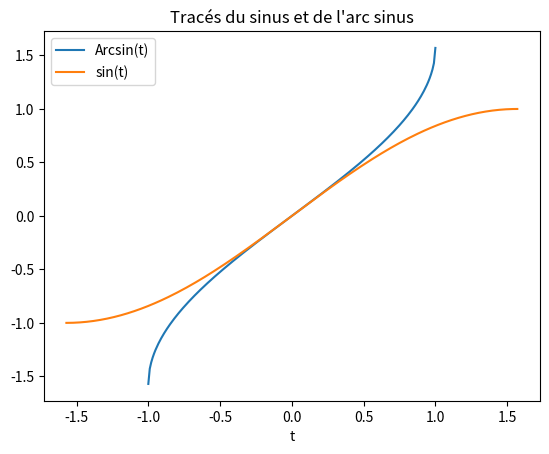

Write Python code to recreate this figure.
import matplotlib.pyplot as plt

# Un premier tracé

plt.clf() # On efface

x = [0,0,1,2,2]
y = [0,2,1,2,0]

plt.plot(x,y)
plt.savefig("ex_plot_1.png")

# En réglant la fenêtre

plt.clf() # On efface

x = [0,0,1,2,2]
y = [0,2,1,2,0]

plt.plot(x,y)
plt.axis([-1,3,-1,3])
plt.savefig("ex_plot_2.png")

# On représente les points

plt.clf() # On efface

x = [0,0,1,2,2]
y = [0,2,1,2,0]

plt.plot(x,y,marker='x')
plt.axis([-1,3,-1,3])
plt.savefig("ex_plot_3.png")

# Pour tracer un nuage de points

plt.clf() # On efface

x = [0,0,1,2,2]
y = [0,2,1,2,0]

plt.plot(x,y,linestyle = '',marker='x')
plt.axis([-1,3,-1,3])
plt.savefig("ex_plot_4.png")

# Pour superposer deux tracés

plt.clf() # On efface

x = [0,0,1,2,2]
y = [0,2,1,2,0]

plt.plot(x,y,linestyle = '',marker='x')
plt.plot([-3,3],[-3,3])
plt.axis([-1,3,-1,3])
plt.savefig("ex_plot_5.png")

# Pour tracer des fonctions ?
# Arc sinus : asin du module math

from math import sin, asin, pi

x = [-1,-.8,-.6,-.4,-.2,0,.2,.4,.6,.8,1]
# x : subdivision du [-1,1] avec 11 pts - 10 segments
y = [asin(t) for t in x]

plt.clf()
plt.plot(x,y)
plt.savefig('ex_asin_1.png')

# Pour créer une subdivision : fonction linspace de la bibliothèque numpy

from numpy import linspace

x = linspace(-1,1,200)
y = [asin(t) for t in x]

plt.clf()
plt.plot(x,y)
plt.savefig('ex_asin_2.png')

# Avec le sinus

plt.clf()

x = linspace(-1,1,200)
y = [asin(t) for t in x]
plt.plot(x,y)

x = linspace(-.5*pi,.5*pi,200)
y = [sin(t) for t in x]
plt.plot(x,y)

plt.savefig('ex_asin_3.png')

# Avec légende, titres etc.

plt.clf()

x = linspace(-1,1,200)
y = [asin(t) for t in x]
plt.plot(x,y,label='Arcsin(t)')

x = linspace(-.5*pi,.5*pi,200)
y = [sin(t) for t in x]
plt.plot(x,y,label='sin(t)')

plt.legend(loc=0)
plt.xlabel('t')
plt.title("Tracés du sinus et de l'arc sinus")
plt.savefig('ex_asin_4.png')